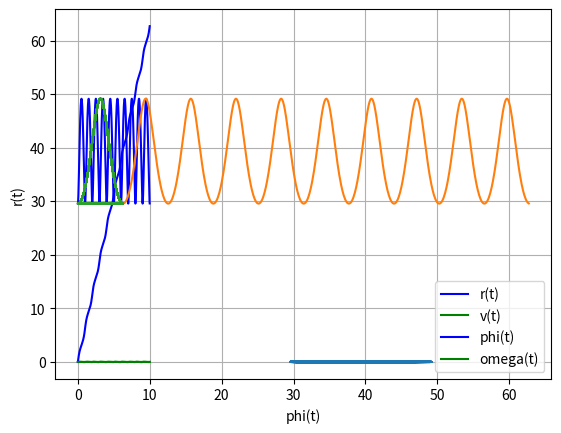

Reproduce this figure in Python.
# -*- coding: utf-8 -*-
"""
Created on Sun Jun 27 15:18:35 2021

[redacted]
"""

import numpy as np
import matplotlib.pyplot as plt
from scipy.integrate import odeint

# conversion units so all quantities are dimensionless

l = 1.50*10**11 # m

m = 1.99*10**30 # kg

T = 5.0425*10**6 # s

# getting started, we consider the two masses to be the sun and earth. 

G = 6.67*10**-11*(m*T**2/l**3)

m1 = 1.99*10**30/m

m2 = 1.303*10**22/m

# semi major axis

a = 5.90638*10**12/l

# eccentrcity

e = 0.2488

# orbital period

tau = 2*np.pi*np.sqrt(a**3/(G*(m1+m2)))

# numerically integrating the coupled second order differential equations
def orb(y, t):
    r, v, phi, omega = y
    dvdt =  r*omega**2 - G*(m1 + m2)/r**2
    domegadt =  -2*v*omega/r
    return [v, dvdt, omega, domegadt]

# initial conditions

initial = [a*(1-e**2)/(1+e), 0.0, 0.0, np.sqrt(G*(m1+m2))*(1+e)**2/((a*(1-e**2))**(3/2))]

# range of t to plot over in terms of orbital period

t = np.arange(0, 10*tau, tau/100)

# numerically integrate and store the solution for r(t), v(t), phi(t), omega(t)
# in the vector sol

sol = odeint(orb, initial, t)

# r(t) and v(t) vs. t

plt.plot(t/tau, sol[:, 0], 'b', label='r(t)')
plt.plot(t/tau, sol[:, 1], 'g', label='v(t)')
plt.legend(loc='best')
plt.xlabel('t/tau')
plt.grid()
plt.show()

# phi(t) and omega(t) vs. t

plt.plot(t/tau, sol[:, 2], 'b', label='phi(t)')
plt.plot(t/tau, sol[:, 3], 'g', label='omega(t)')
plt.legend(loc='best')
plt.xlabel('t/tau')
plt.grid()
plt.show()

# phase space plot v(t) vs. r(t)

plt.plot(sol[:,0], sol[:,1])
plt.xlabel('r(t)')
plt.ylabel('v(t)')
plt.grid()
plt.show()

# r(t) vs. phi(t) 

plt.plot(sol[:, 2], sol[:, 0],)
plt.xlabel('phi(t)')
plt.ylabel('r(t)')
plt.grid()
plt.show()

# rescalign phi to reflect periodic angular motion

reducedphi = sol[:,2]

for i in range(0, len(sol[:,2])):
    if i <= 100:
        reducedphi[i] =  reducedphi[i]
    elif 100 < i <= 200:
        reducedphi[i] =  reducedphi[i] - 2*np.pi
    elif 200 < i <= 300:
        reducedphi[i] =  reducedphi[i] - 4*np.pi
    elif 300 < i <= 400:
        reducedphi[i] =  reducedphi[i] - 6*np.pi
    elif 400 < i <= 500:
        reducedphi[i] =  reducedphi[i] - 8*np.pi
    elif 500 < i <= 600:
        reducedphi[i] =  reducedphi[i] - 10*np.pi
    elif 600 < i <= 700:
        reducedphi[i] =  reducedphi[i] - 12*np.pi
    elif 700 < i <= 800:
        reducedphi[i] =  reducedphi[i] - 14*np.pi
    elif 800 < i <= 900:
        reducedphi[i] =  reducedphi[i] - 16*np.pi
    else:
        reducedphi[i] =  reducedphi[i] - 18*np.pi
        
plt.polar(reducedphi, sol[:, 0],)
plt.xlabel('phi(t)')
plt.ylabel('r(t)')
plt.grid()
plt.show()
    

# finding indices where v approximately equals zero to make 
# line of section plot

#ivzero = []

#for i in range(0, len(sol[:,1])-1):
   # if (sol[i,1]/sol[i+1,1])<0:
    #   ivzero = np.append(ivzero, i)
       
# converting indices to integers
     
#ivzero = ivzero.astype(int)
     
#plt.scatter(sol[ivzero,0], 0*sol[ivzero,1], s= 1 )


